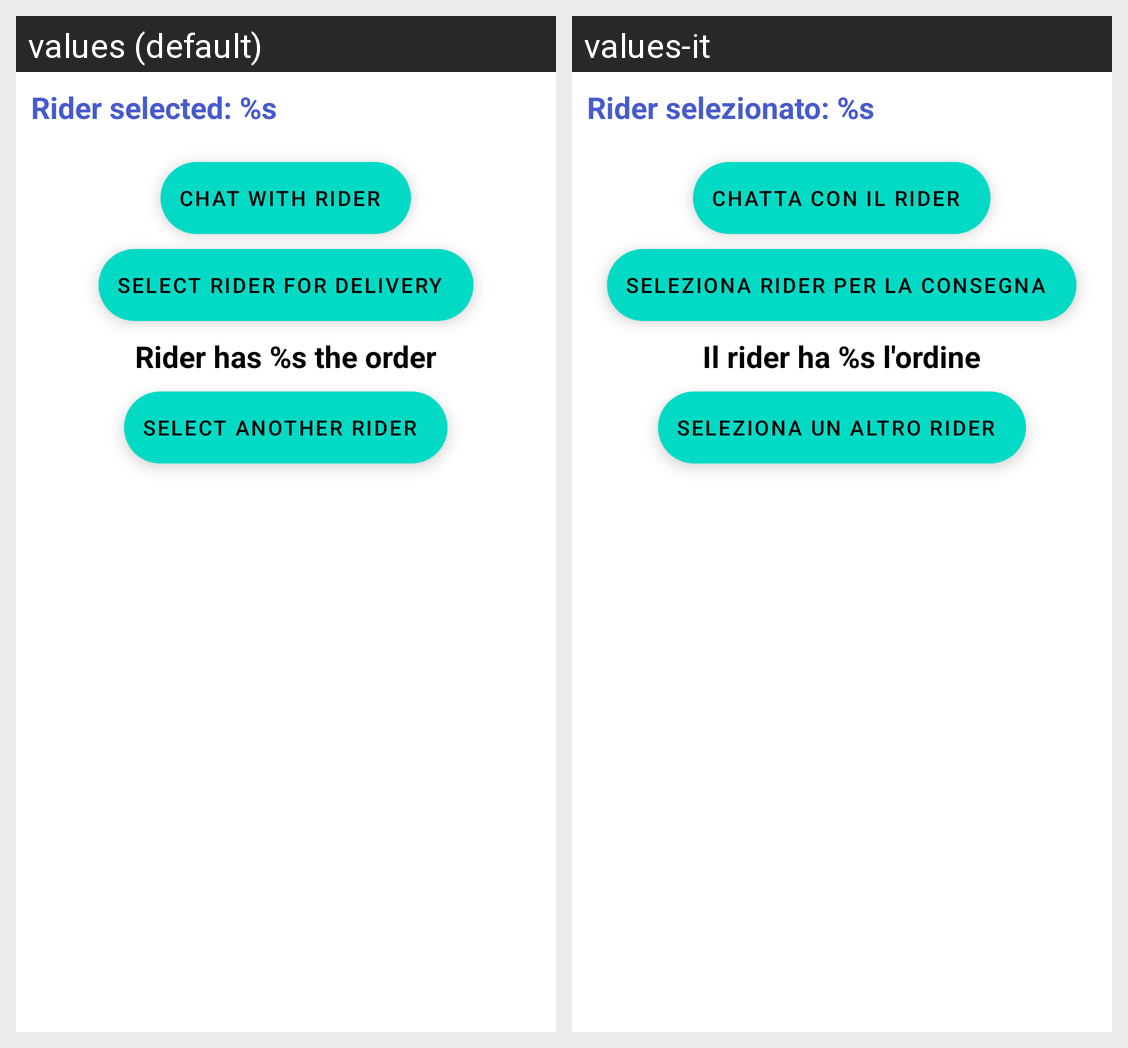

This grid shows one Android layout under two languages. Give, for every string resource on the screen, its name, the default text and each shown locale's text.
Android screen res/layout/activity_manager_rider.xml rendered under 2 locales, left to right: values (default), values-it. Device: Nexus 5 (rendered at 1080×1920; each locale shown at half size, 540×960, under a caption strip naming it); theme Theme.DeliveryApp.
Strings drawn on this screen, with the default value and each locale's value (text and hints the layout hard-codes, and strings that could not be matched under every locale, appear in the picture but are not listed):

rider_selected_title
  values: Rider selected: %s
  values-it: Rider selezionato: %s

chat_with_rider
  values: Chat with Rider
  values-it: Chatta con il Rider

select_for_delivery
  values: Select Rider for delivery
  values-it: Seleziona Rider per la consegna

rider_info_msg
  values: Rider has %s the order
  values-it: Il rider ha %s l'ordine

select_another_rider
  values: Select another rider
  values-it: Seleziona un altro rider
